Run: headless pygame with SDL's dummy video driver; simulated clock (each Clock.tick advances the game by its frame time, no real sleeping); random seed 0; keys injected as events and as key.get_pressed() state; no mouse input.
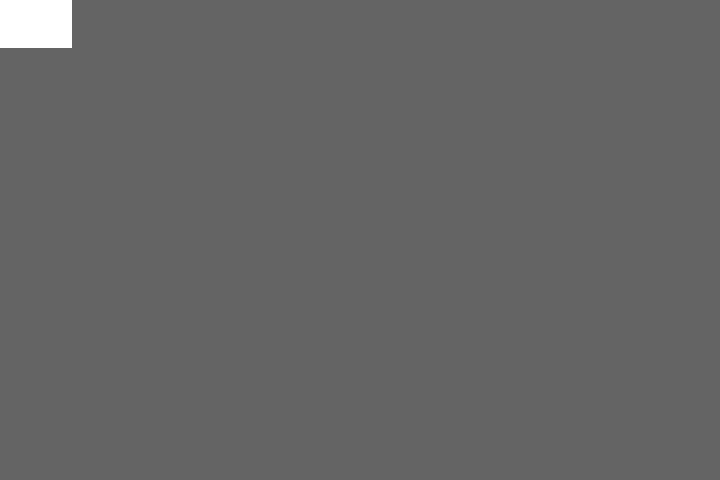
Frame 1 of 4 · flips 1–60 · no input
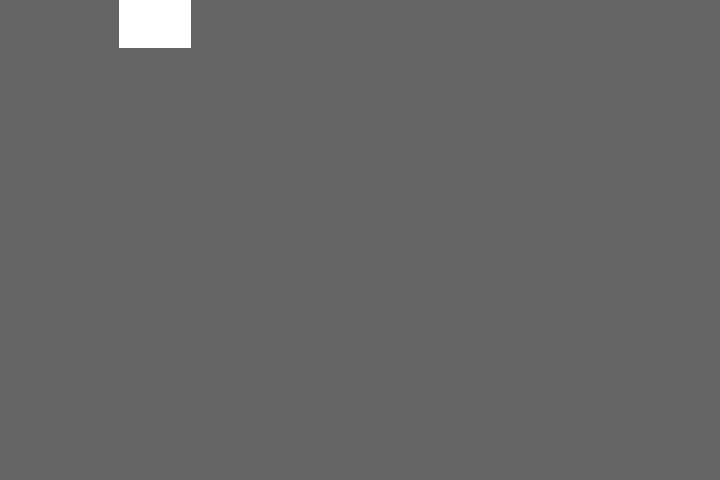
Frame 2 of 4 · flips 61–180 · tapped SPACE, RETURN · held RIGHT (→), D
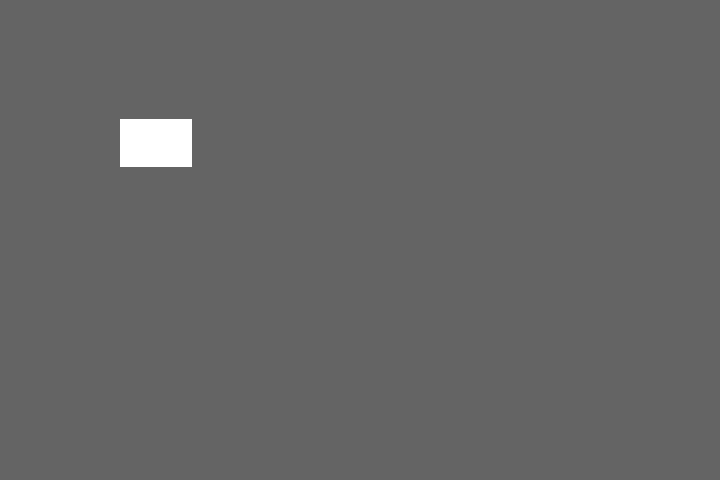
Frame 3 of 4 · flips 181–300 · held DOWN (↓), S
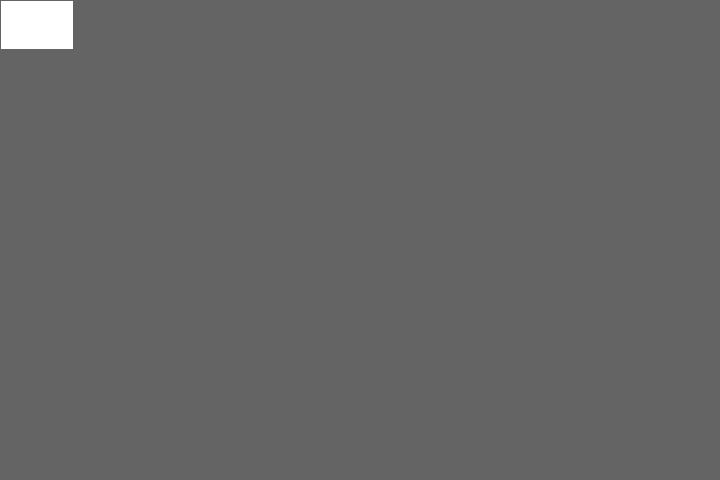
Frame 4 of 4 · flips 301–420 · held LEFT (←), A, UP (↑), W

The pygame program that drew these frames:

import pygame
import time


class Helicopter(pygame.sprite.Sprite):
    def __init__(self):
        pygame.sprite.Sprite.__init__(self)
        self.image = pygame.Surface([72, 48])
        self.image.fill((255, 255, 255))
        self.rect = self.image.get_rect()

    def move(self, coords):
        self.rect.center = coords

    def update(self):
        if pygame.key.get_pressed()[pygame.K_RIGHT]:
            self.rect.x += 1
        if pygame.key.get_pressed()[pygame.K_LEFT]:
            self.rect.x -= 1
        if pygame.key.get_pressed()[pygame.K_UP]:
            self.rect.y -= 1
        if pygame.key.get_pressed()[pygame.K_DOWN]:
            self.rect.y += 1


if __name__ == '__main__':
    pygame.init()
    pygame.font.init()
    size = width, height = 720, 480
    screen = pygame.display.set_mode(size)
    screen.fill((100, 100, 100))
    all_sprites = pygame.sprite.Group()
    hel = pygame.sprite.Group()
    helicopter = Helicopter()
    all_sprites.add(helicopter)
    hel.add(helicopter)
    clock = pygame.time.Clock()
    running = True
    while running:
        clock.tick(120)
        for event in pygame.event.get():
            if event.type == pygame.QUIT:
                running = False
        screen.fill((100, 100, 100))
        all_sprites.draw(screen)
        hel.update()
        pygame.display.flip()
    pygame.quit()
